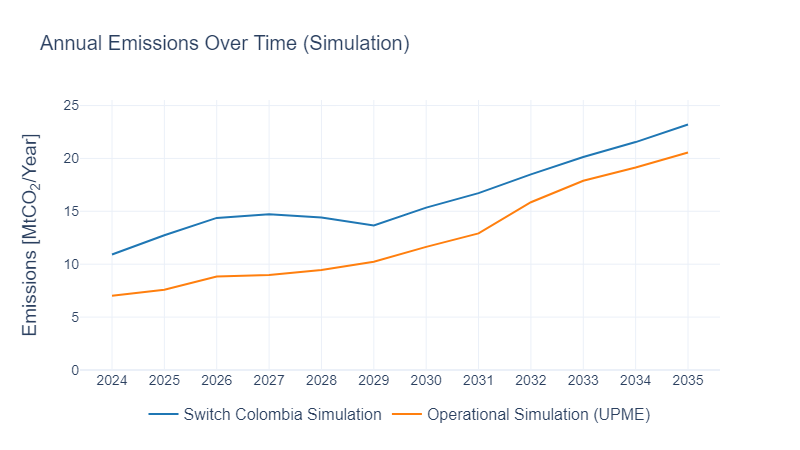

The table this chart was drawn from, first rows:
PERIOD, AnnualEmissions_MtCO2_per_yr, Scenario
2024, 10.92, Switch Colombia Simulation
2025, 12.74, Switch Colombia Simulation
2026, 14.38, Switch Colombia Simulation
2027, 14.72, Switch Colombia Simulation
2028, 14.4, Switch Colombia Simulation
2029, 13.67, Switch Colombia Simulation
2030, 15.35, Switch Colombia Simulation
2031, 16.72, Switch Colombia Simulation
2032, 18.5, Switch Colombia Simulation
2033, 20.13, Switch Colombia Simulation
2034, 21.54, Switch Colombia Simulation
2035, 23.2, Switch Colombia Simulation
2024, 7.02, Operational Simulation (UPME)
2025, 7.59, Operational Simulation (UPME)
2026, 8.84, Operational Simulation (UPME)
2027, 8.99, Operational Simulation (UPME)
2028, 9.45, Operational Simulation (UPME)
2029, 10.24, Operational Simulation (UPME)
2030, 11.64, Operational Simulation (UPME)
2031, 12.91, Operational Simulation (UPME)
2032, 15.86, Operational Simulation (UPME)
2033, 17.89, Operational Simulation (UPME)
2034, 19.15, Operational Simulation (UPME)
2035, 20.56, Operational Simulation (UPME)
